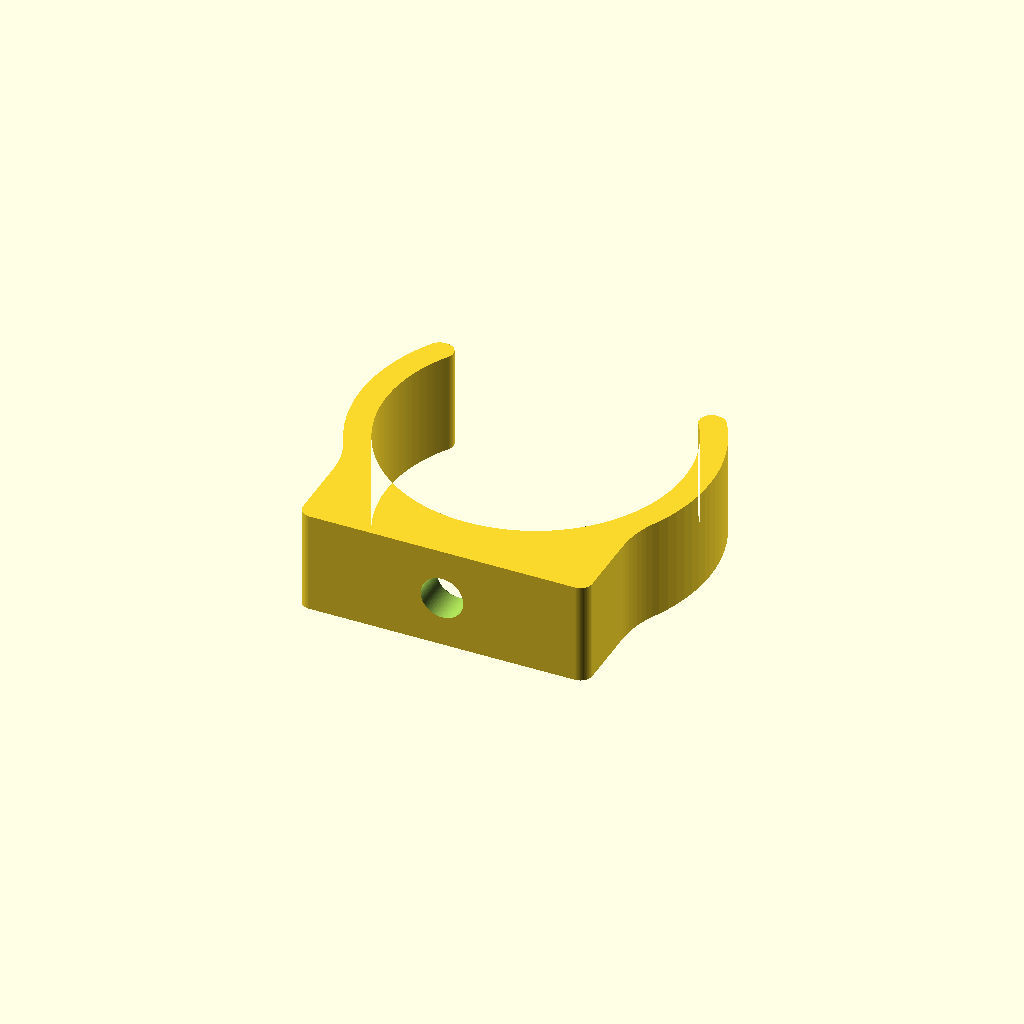
Cell 1 — every parameter at its default value.
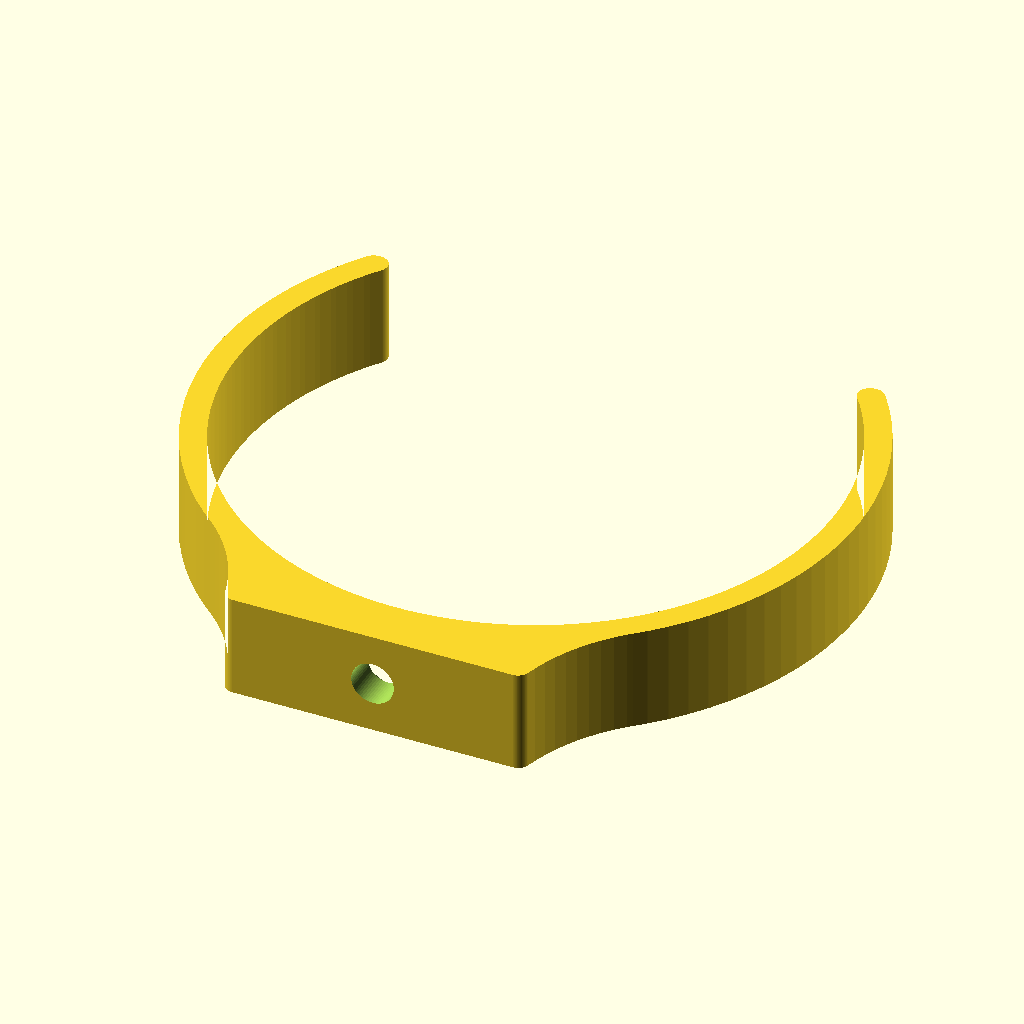
Cell 2: Diameter_to_grip = 70 (everything else at default).
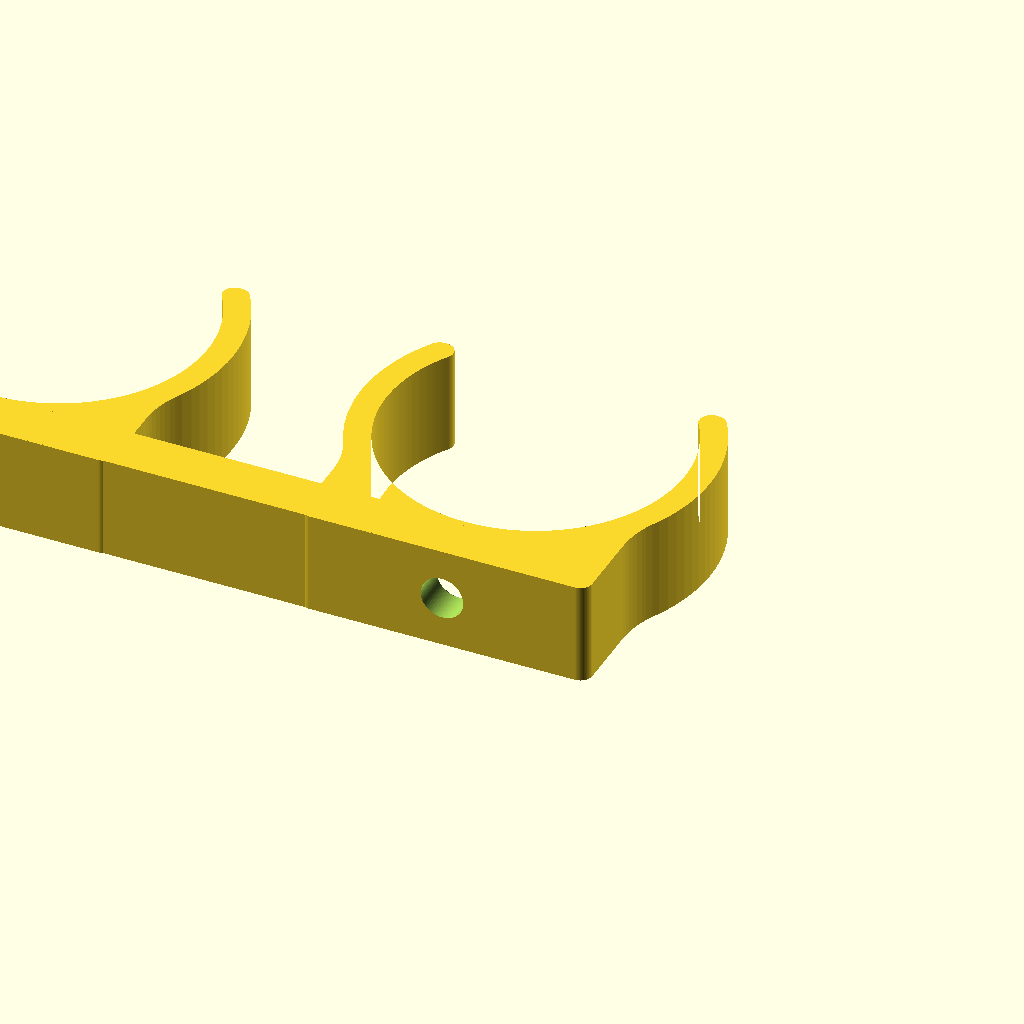
Cell 3: Number_of_clips = 2 (everything else at default).
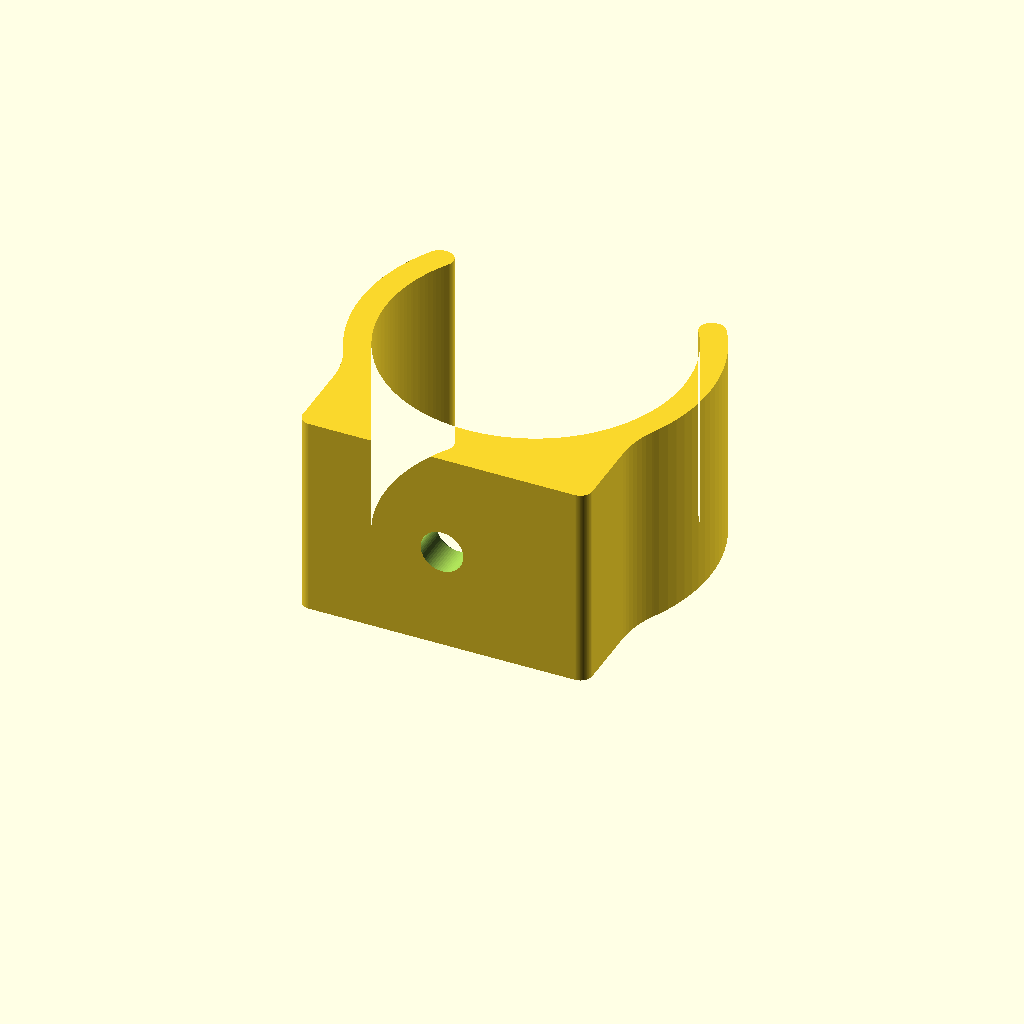
Cell 4: the same model with clip_height = 24.
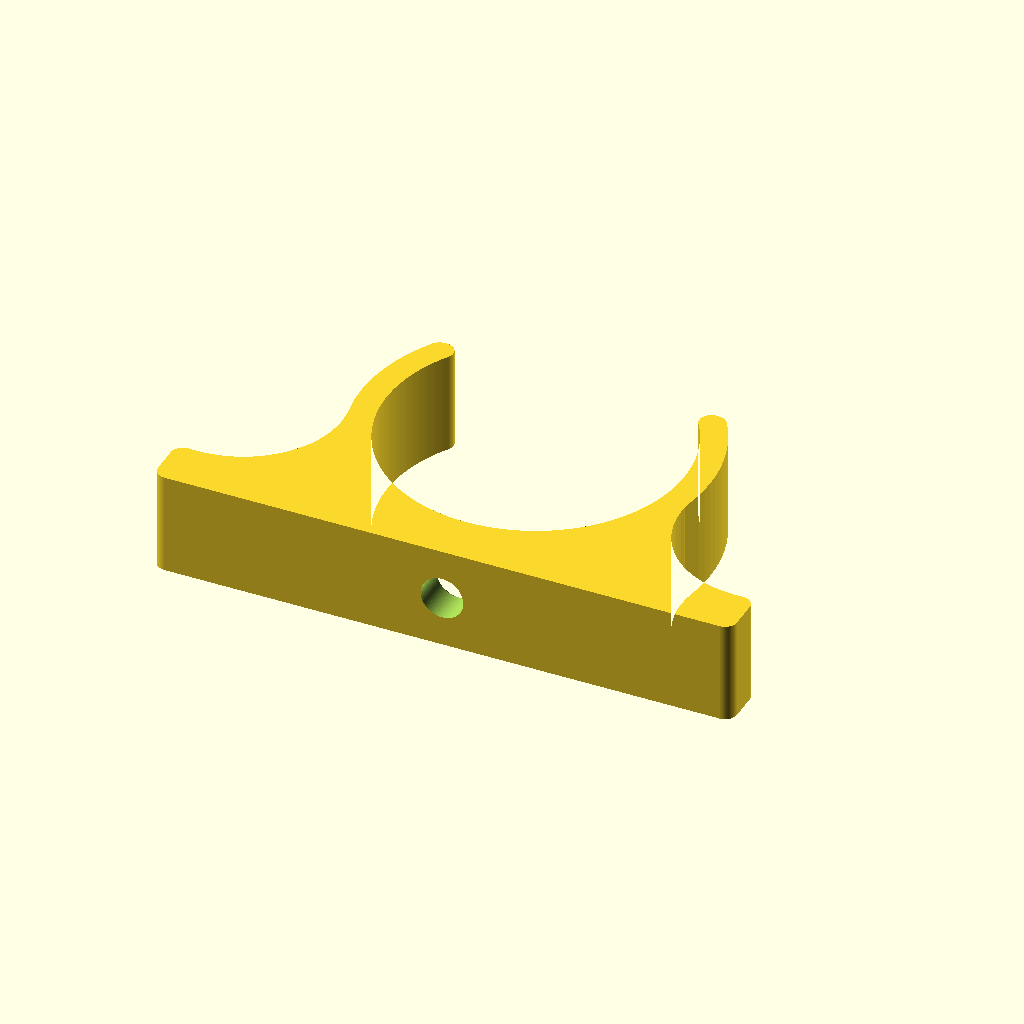
Cell 5: width_of_base = 68 (everything else at default).
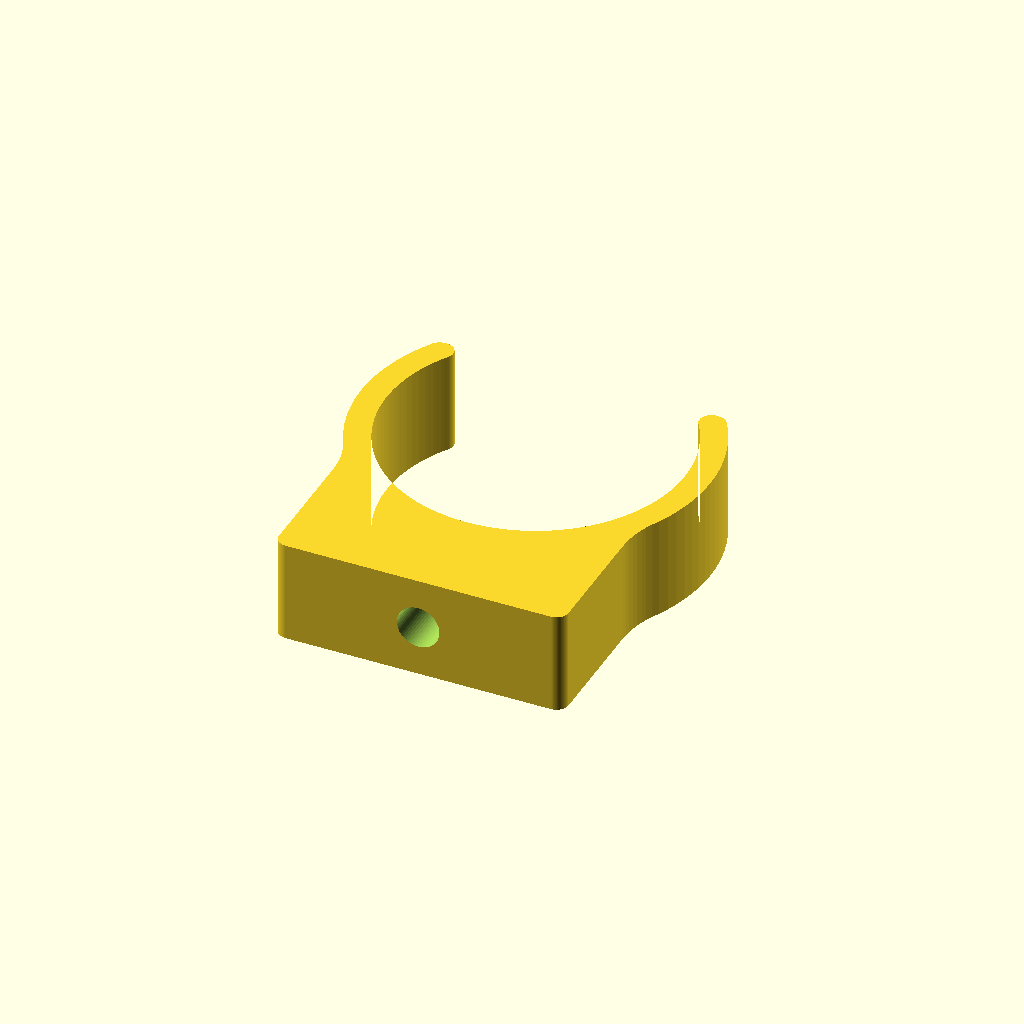
Cell 6: depth_of_base = 12 (everything else at default).
All cells are drawn from one camera (rotation 55°, 0°, 25°, orthographic, colour scheme Cornfield), so only the parameter changes between them.
The OpenSCAD source (inputs/thingiverse/files/thing-3319019/files/Vac-Hose-clip.scad):
///OpenSCAD version 2015.03-2/////////////////// 
////////////////////////////////////////////////
// OpenSCAD File V2.0 by Ken_Applications //////
/////          27 - 12 - 2018              /////
/////            with hole                 /////
////////////////////////////////////////////////
////////////////////////////////////////////////

Diameter_to_grip=35;
Number_of_clips=1;
clip_height=12;
width_of_base=34;
depth_of_base=6;
clip_wall_thickness=3;
center_line_distance=56;

hole=5;


module contor1(){
 translate([0,-dist_from_cl,0]) square([width_of_base,depth_of_base],true);
 contor();
}


////calculations//////////////
the_fillet_r=(clip_wall_thickness/2)-0.1;
outer_dia=Diameter_to_grip+(2*clip_wall_thickness);
dist_from_cl=((Diameter_to_grip/2)+(depth_of_base/2))+0.1;
grip_offset=Diameter_to_grip/3;
blend_radius=(Diameter_to_grip/3)-0.1;
move_bit=(Diameter_to_grip/2)+depth_of_base;
//////////////////////////////


module clip_cyl(){
difference(){
cylinder(h=2, d1=outer_dia, d2=outer_dia, center=false,$fn=100);
translate([0,0,-1])cylinder(h=clip_height, d1=Diameter_to_grip, d2=Diameter_to_grip, center=false,$fn=100);
translate([-width_of_base,grip_offset,-1]) cube([width_of_base*2,width_of_base,2],false);
    }
}

module contor(){
projection(cut = true) 
clip_cyl();
}

module fillet(r) {
   offset(r = -r) {
     offset(delta = r) {
       contor1();
     }
   }
}

module fillet2(r) {
   offset(r = -r) {
     offset(delta = r) {
       clip();
     }
   }
}

module clip(){
fillet(blend_radius,false,$fn=100);
}

module clip_without_hole(){
linear_extrude(height=clip_height)
    fillet2(-the_fillet_r,false,$fn=100);
}


module finish(){
clip_without_hole();

for (x = [1:1:Number_of_clips-1] ){
translate([-x*center_line_distance,0,0]) clip_without_hole();
translate([-x*center_line_distance,-move_bit,0]) cube([x*center_line_distance,depth_of_base,clip_height],false);
}
}

difference(){
finish();
rotate([90,0,0])
translate([0,clip_height/2,Diameter_to_grip/2+depth_of_base]){
cylinder(h=depth_of_base*2+.5, d1=hole, d2=hole, center=true,$fn=60);
    
 translate([0,0,-depth_of_base]) cylinder(h=4, d1=hole*2.4, d2=hole, center=true,$fn=60); 
}  
}
Parameter table extracted from the source (name, type, default, range or options):
Diameter_to_grip: number, default 35
Number_of_clips: number, default 1
clip_height: number, default 12
width_of_base: number, default 34
depth_of_base: number, default 6
clip_wall_thickness: number, default 3
center_line_distance: number, default 56
hole: number, default 5
